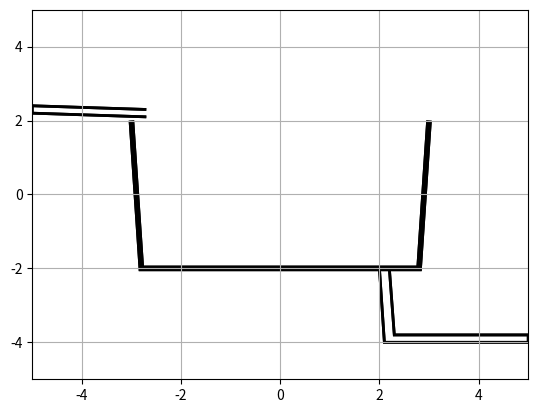

Recreate this plot in Python.
#!/usr/bin/env python3

import numpy as np
import matplotlib.pyplot as plt
from scipy.integrate import odeint
from math import sqrt, sin
from matplotlib.animation import FuncAnimation


def Q(t):
    if t < 2:
        return 1
    elif t < 8:
        return 3
    elif t < 11:
        return 0.5
    return 5


def zbiornik_model(x, t):
    A = 2  # pole powierzchni lustra wody
    g = 9.81  # warość przyśpieszenia ziemskiego
    s = 0.02  # pole powierzchni przekroju wypływu
    # Qin = 0.005  # przepływ wejściowy
    Qin = Q(t)
    h = x[0]

    dhdt = 1 / A * (Qin - s * sqrt(2 * g * h))

    return [dhdt]


# x0 = [0]
# t = np.linspace(0, 15, 1000)

# x = odeint(zbiornik_model, x0, t)
# h = x[:, 0]

# plt.plot(t, h)
# plt.show()

# animacja

fig = plt.figure()
ax = fig.add_subplot(111, autoscale_on=False, xlim=(-5, 5), ylim=(-5, 5))
ax.grid()

(line,) = ax.plot([], [], "o-", lw=2)
time_template = "time = %.1fs"
time_text = ax.text(0.05, 0.9, "", transform=ax.transAxes)

dt = 0.05
t = np.arange(0.0, 20, dt)


def static_objects():
    container_points = [[-3, 2], [-2.8, -2], [2.8, -2], [3, 2]]
    container = plt.Polygon(
        container_points, closed=None, edgecolor="k", fill=False, lw=4
    )

    pipe_in_points = [[-2.7, 2.3], [-5, 2.4], [-5, 2.2], [-2.7, 2.1]]
    pipe_in = plt.Polygon(pipe_in_points, closed=None, edgecolor="k", fill=False, lw=2)

    pipe_out_points = [[2, -2], [2.1, -4], [5, -4], [5, -3.8], [2.3, -3.8], [2.2, -2]]
    pipe_out = plt.Polygon(
        pipe_out_points, closed=None, edgecolor="k", fill=False, lw=2
    )

    plt.gca().add_patch(container)
    plt.gca().add_patch(pipe_in)
    plt.gca().add_patch(pipe_out)


def init():
    static_objects()
    line.set_data([], [])
    time_text.set_text("")
    return line, time_text


def animate(i):
    thisx = [0, sin(i * 0.1), 2]
    thisy = [0, -0.5, -1]

    line.set_data(thisx, thisy)
    time_text.set_text(time_template % (i * dt))
    print("Jestę %d" % i)
    return line, time_text


ani = FuncAnimation(
    fig, animate, np.arange(1, len(t)), interval=25, blit=True, init_func=init
)
# ani.save("preview.html", fps=15)
plt.show()
